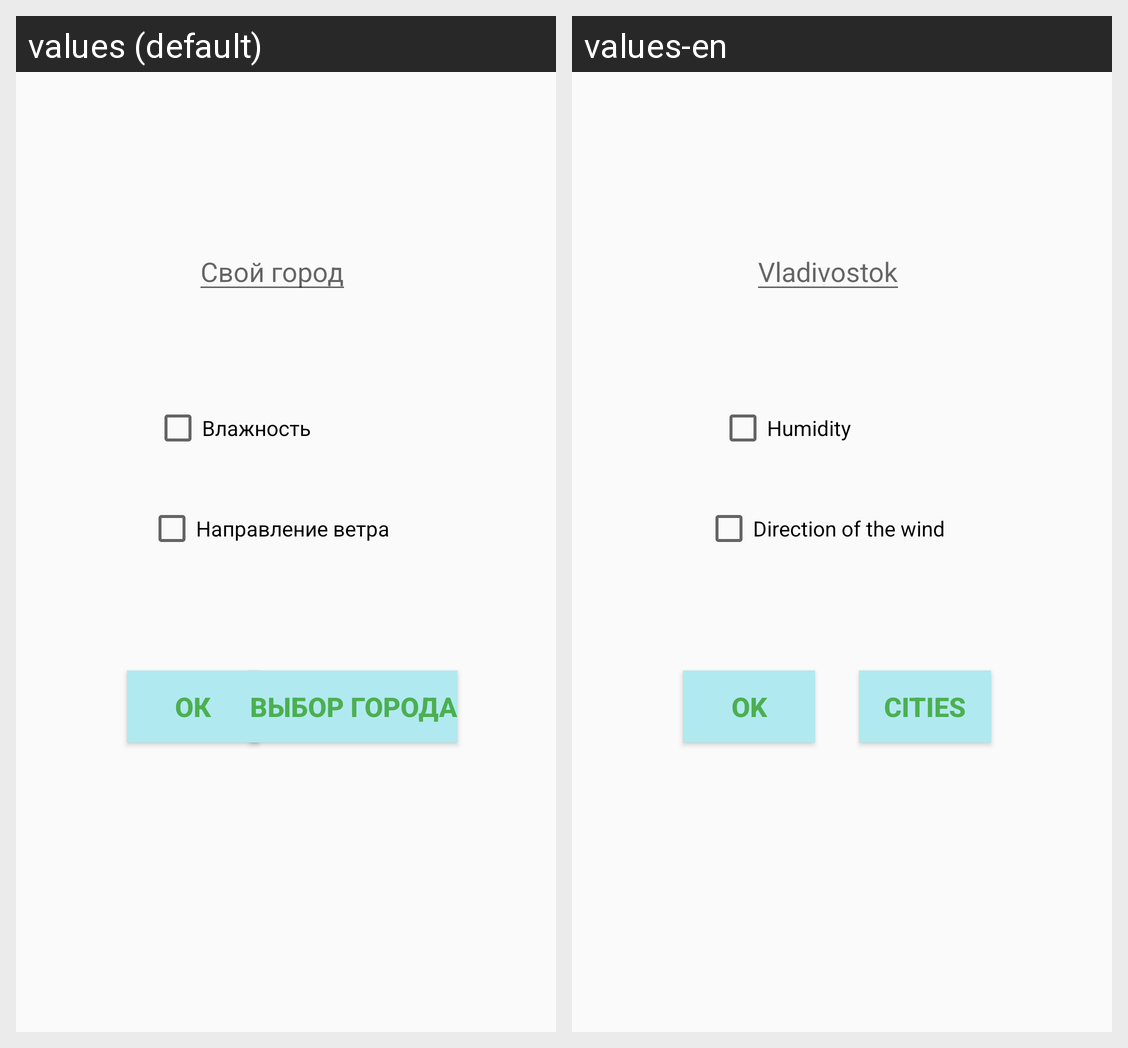

This grid shows one Android layout under two languages. Give, for every string resource on the screen, its name, the default text and each shown locale's text.
Android screen res/layout/settings_fragment.xml rendered under 2 locales, left to right: values (default), values-en. Device: Nexus 5 (rendered at 1080×1920; each locale shown at half size, 540×960, under a caption strip naming it); theme AppTheme.
Strings drawn on this screen, with the default value and each locale's value (text and hints the layout hard-codes, and strings that could not be matched under every locale, appear in the picture but are not listed):

city
  values: Свой город
  values-en: Vladivostok

button_ok
  values: ОК
  values-en: OK

cities_list
  values: Выбор города
  values-en: Cities

checkbox_wet
  values: Влажность
  values-en: Humidity

checkbox_wind
  values: Направление ветра
  values-en: Direction of the wind
